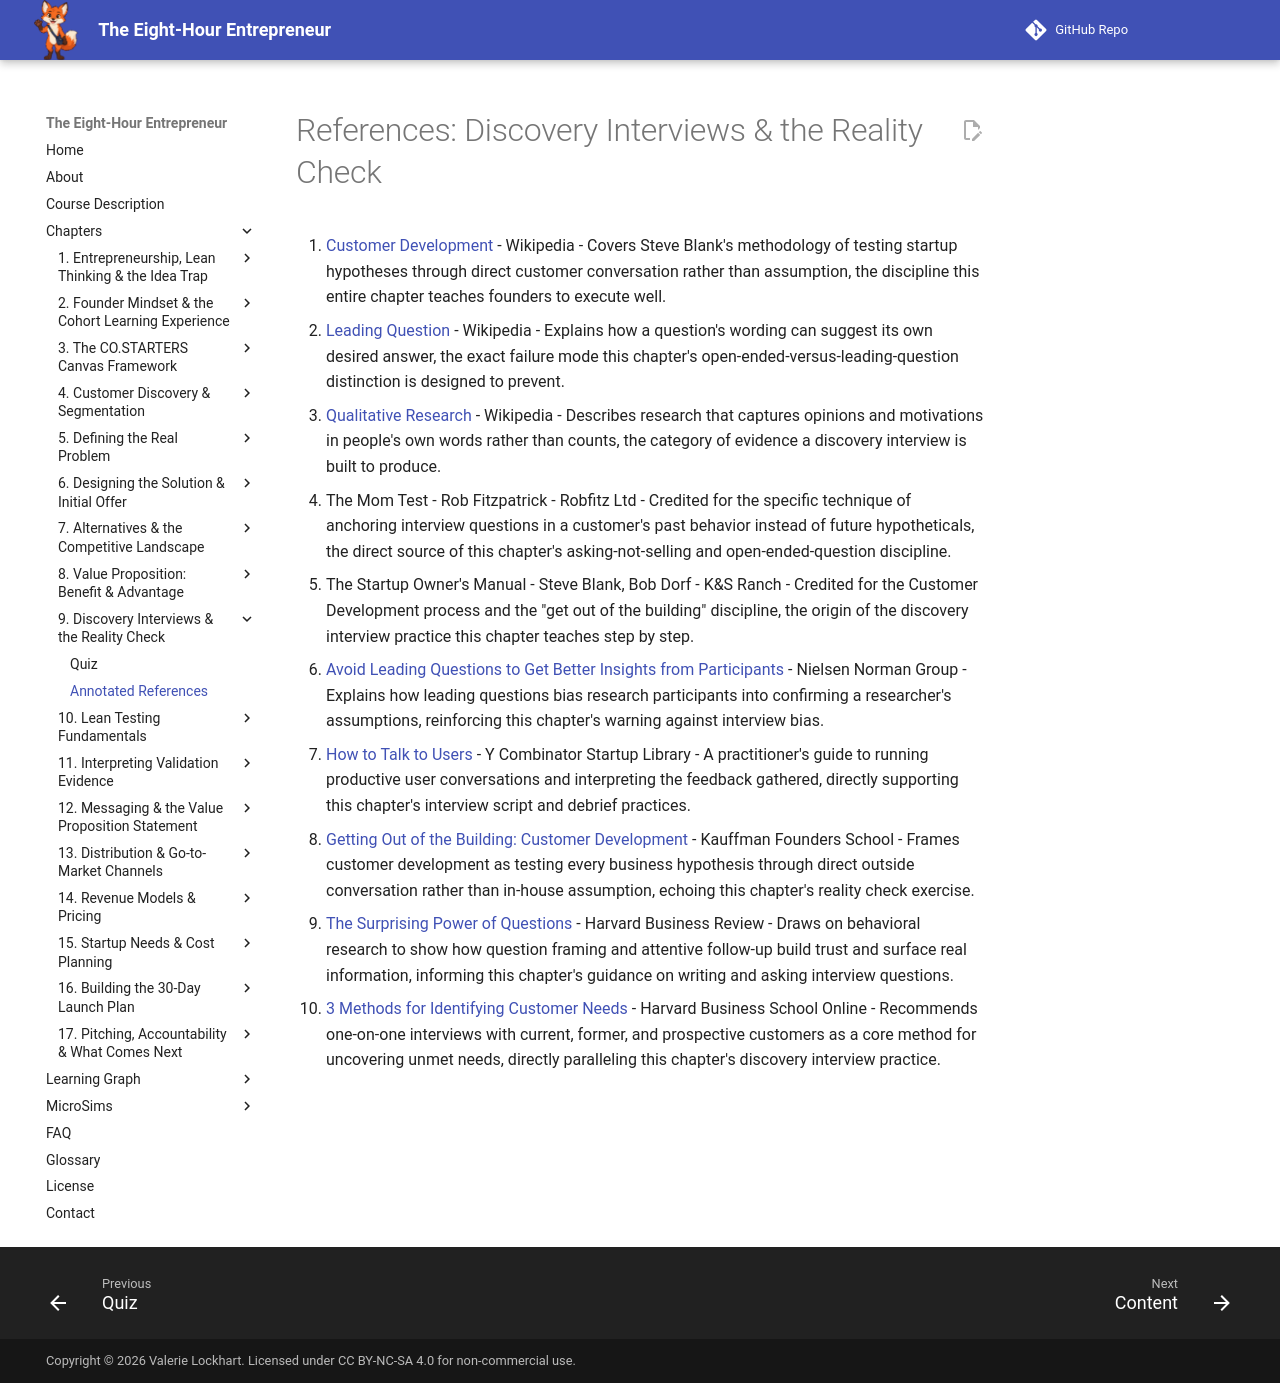

repository: dmccreary/eight-hour-entrepreneur · page: chapters/09-discovery-interviews-reality-check/references/index.html · generator: mkdocs

# References: Discovery Interviews & the Reality Check

1. [Customer Development](https://en.wikipedia.org/wiki/Customer_development) - Wikipedia - Covers Steve Blank's methodology of testing startup hypotheses through direct customer conversation rather than assumption, the discipline this entire chapter teaches founders to execute well.
2. [Leading Question](https://en.wikipedia.org/wiki/Leading_question) - Wikipedia - Explains how a question's wording can suggest its own desired answer, the exact failure mode this chapter's open-ended-versus-leading-question distinction is designed to prevent.
3. [Qualitative Research](https://en.wikipedia.org/wiki/Qualitative_research) - Wikipedia - Describes research that captures opinions and motivations in people's own words rather than counts, the category of evidence a discovery interview is built to produce.
4. The Mom Test - Rob Fitzpatrick - Robfitz Ltd - Credited for the specific technique of anchoring interview questions in a customer's past behavior instead of future hypotheticals, the direct source of this chapter's asking-not-selling and open-ended-question discipline.
5. The Startup Owner's Manual - Steve Blank, Bob Dorf - K&S Ranch - Credited for the Customer Development process and the "get out of the building" discipline, the origin of the discovery interview practice this chapter teaches step by step.
6. [Avoid Leading Questions to Get Better Insights from Participants](https://www.nngroup.com/articles/leading-questions/) - Nielsen Norman Group - Explains how leading questions bias research participants into confirming a researcher's assumptions, reinforcing this chapter's warning against interview bias.
7. [How to Talk to Users](https://www.ycombinator.com/library/Iq-how-to-talk-to-users) - Y Combinator Startup Library - A practitioner's guide to running productive user conversations and interpreting the feedback gathered, directly supporting this chapter's interview script and debrief practices.
8. [Getting Out of the Building: Customer Development](https://www.entrepreneurship.org/learning-paths/the-lean-approach/getting-out-of-the-building-customer-development) - Kauffman Founders School - Frames customer development as testing every business hypothesis through direct outside conversation rather than in-house assumption, echoing this chapter's reality check exercise.
9. [The Surprising Power of Questions](https://hbr.org/2018/05/the-surprising-power-of-questions) - Harvard Business Review - Draws on behavioral research to show how question framing and attentive follow-up build trust and surface real information, informing this chapter's guidance on writing and asking interview questions.
10. [3 Methods for Identifying Customer Needs](https://online.hbs.edu/blog/post/methods-for-identifying-customer-needs) - Harvard Business School Online - Recommends one-on-one interviews with current, former, and prospective customers as a core method for uncovering unmet needs, directly paralleling this chapter's discovery interview practice.
